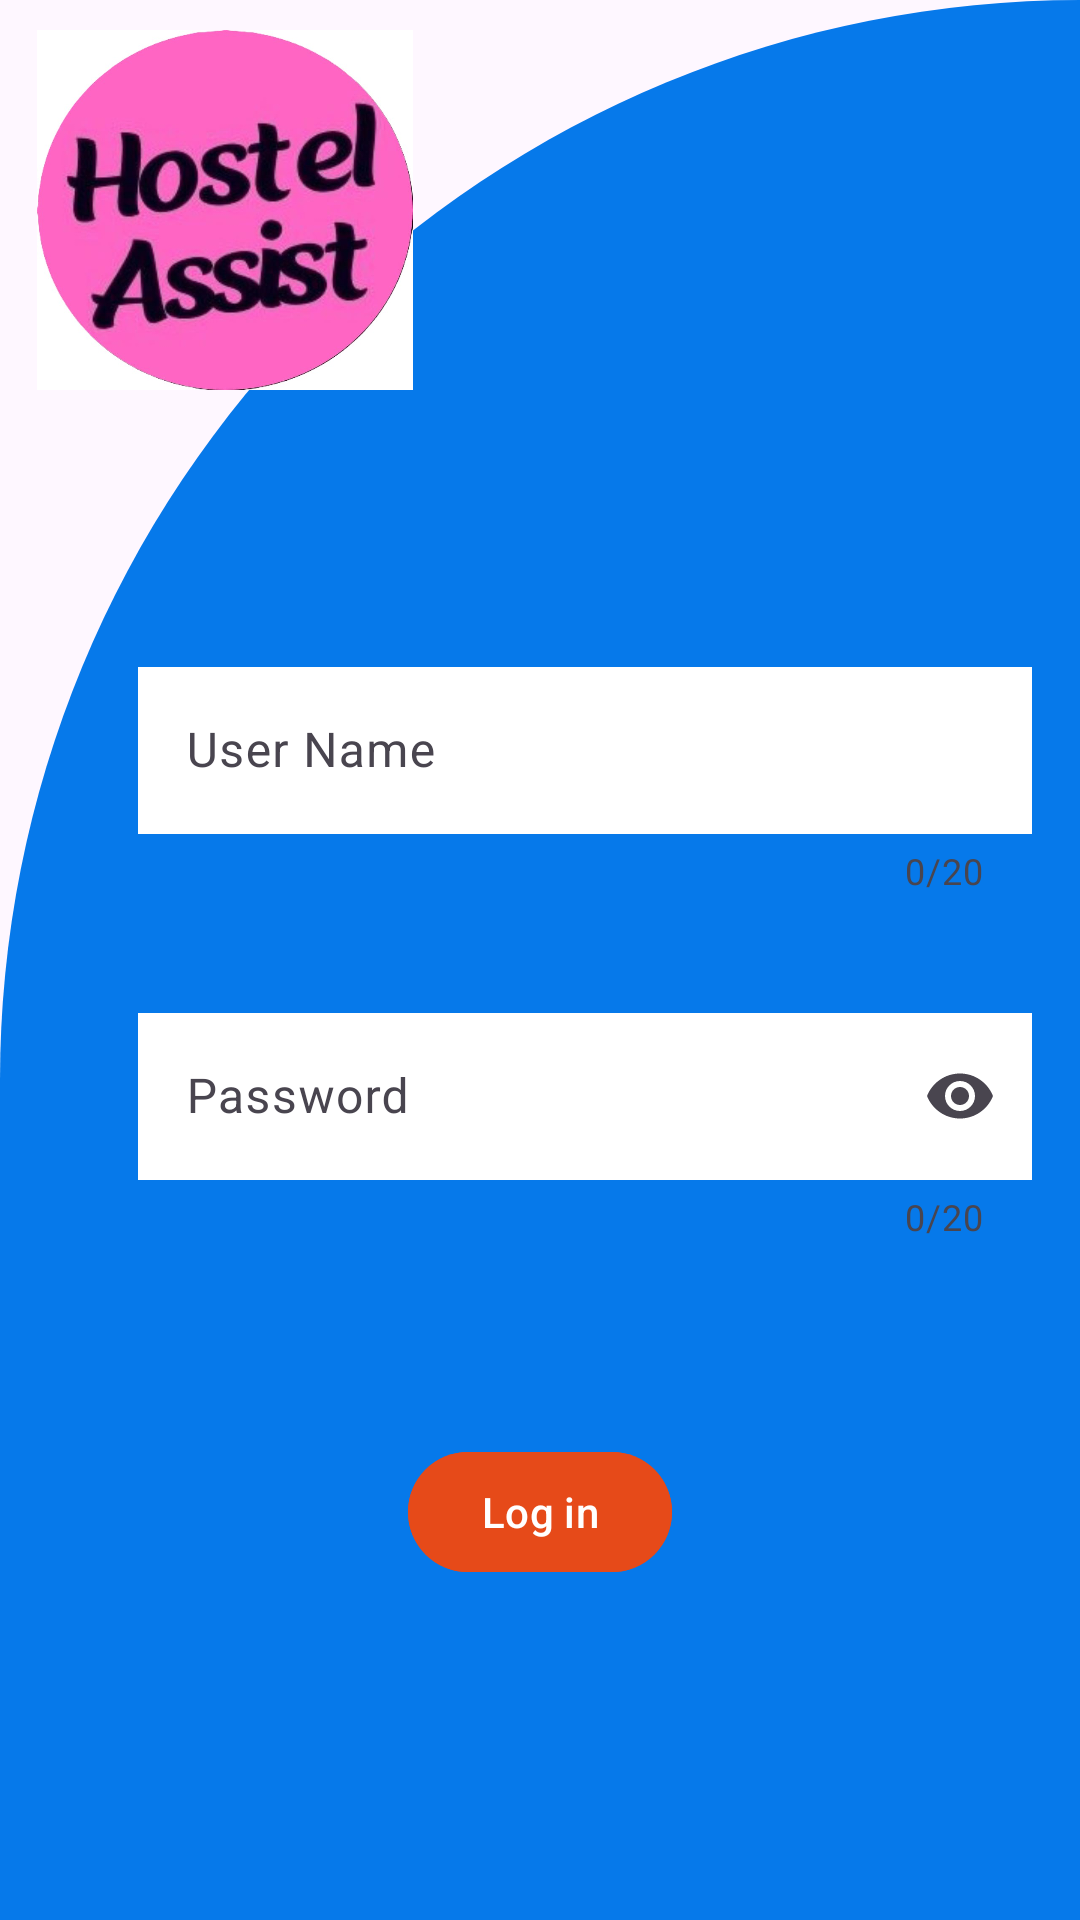

Reconstruct the res/layout file that produces this screen, plus the resources it refers to.
<!-- AndroidManifest.xml: application theme Theme.HostelGrievances -->
<!-- res/layout/activity_warden_login.xml -->
<?xml version="1.0" encoding="utf-8"?>
<RelativeLayout xmlns:android="http://schemas.android.com/apk/res/android"
    xmlns:app="http://schemas.android.com/apk/res-auto"
    xmlns:tools="http://schemas.android.com/tools"
    android:layout_width="match_parent"
    android:layout_height="match_parent"
    android:background="@drawable/cut_card_background"
    tools:context=".WardenLogin">

    <ImageView
        android:layout_width="150dp"
        android:layout_height="120dp"
        android:src="@drawable/logofinal"
        android:layout_marginTop="10dp"/>

    <com.google.android.material.textfield.TextInputLayout
        android:id="@+id/textInputLayoutUsername"
        style="@style/Widget.Material3.TextInputEditText.OutlinedBox"
        android:layout_width="350dp"
        android:layout_height="wrap_content"
        android:hint="User Name"
        android:layout_marginTop="200dp"
        android:layout_marginLeft="30dp"
        app:startIconDrawable="@drawable/rounded_account_circle_24"
        app:counterEnabled="true"
        app:counterMaxLength="20"
        app:endIconMode="clear_text"
        app:hintTextColor="#000000">

        <com.google.android.material.textfield.TextInputEditText
            android:id="@+id/username"
            android:layout_width="match_parent"
            android:layout_height="wrap_content"
            android:background="@color/white"
            android:maxLength="20"
            android:textColorHint="#757575" />

    </com.google.android.material.textfield.TextInputLayout>

    <com.google.android.material.textfield.TextInputLayout
        android:id="@+id/textInputLayoutPassword"
        style="@style/Widget.Material3.TextInputEditText.OutlinedBox"
        android:layout_width="350dp"
        android:layout_height="wrap_content"
        android:hint="Password"
        android:layout_below="@+id/textInputLayoutUsername"
        android:layout_marginLeft="30dp"
        app:counterEnabled="true"
        app:counterMaxLength="20"
        app:endIconMode="password_toggle"
        app:hintTextColor="#000000">

        <com.google.android.material.textfield.TextInputEditText
            android:id="@+id/password"
            android:layout_width="match_parent"
            android:layout_height="wrap_content"
            android:inputType="textPassword"
            android:background="@color/white"
            android:maxLength="20"
            android:textColorHint="#757575" />

    </com.google.android.material.textfield.TextInputLayout>

    <com.google.android.material.button.MaterialButton
        android:id="@+id/login"
        android:layout_width="wrap_content"
        android:layout_height="wrap_content"
        android:text="Log in"
        android:layout_marginTop="480dp"
        android:layout_centerHorizontal="true"
        android:backgroundTint="#E64A19"
        android:onClick="retrieve" />

</RelativeLayout>
<!-- resources referenced by this layout -->
<resources>
  <color name="white">#FFFFFFFF</color>
  <!-- drawable cut_card_background (drawable) -->
  <?xml version="1.0" encoding="utf-8"?>
  <shape xmlns:android="http://schemas.android.com/apk/res/android"
      android:shape="rectangle">
  
      <solid android:color="#0679EA"/>
  
      <corners
          android:topLeftRadius="1200dp"
          android:topRightRadius="0dp"/>
  </shape>
  <!-- drawable logofinal: jpg bitmap (drawable, 63896 bytes) -->
  <style name="Theme.HostelGrievances" parent="Base.Theme.HostelGrievances" />
  <style name="Base.Theme.HostelGrievances" parent="Theme.Material3.DayNight.NoActionBar">
          
          
      </style>
</resources>
